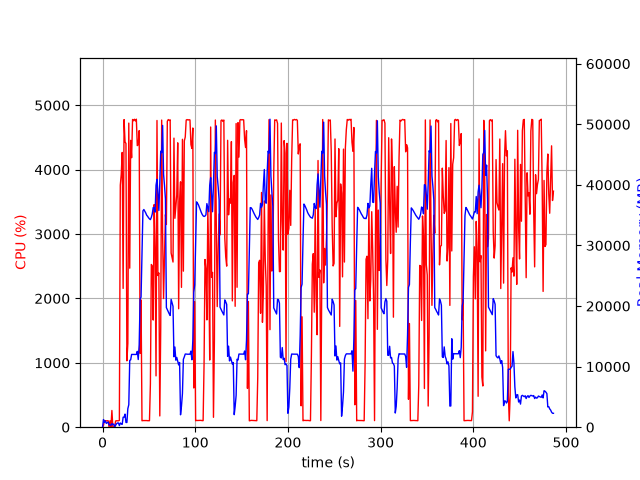

The file beside this chart, header and first rows:
elapsed_time, nproc, cpu, mem_real, mem_virtual
3.7670135498046875e-05, 1, 0.0, 7.703, 3185
1.006, 19, 28.8, 1262, 6893
2.016, 4, 103.2, 793.4, 2475
3.024, 6, 101.1, 1043, 3483
4.033, 3, 98.2, 627.7, 2002
5.041, 3, 100.1, 734, 2104
6.05, 3, 100.2, 846.9, 2216
7.058, 4, 3.0, 382.6, 1939
8.068, 3, 99.3, 371.2, 1664
9.075, 3, 2.0, 316.1, 1618
10.08, 4, 259.7, 592.8, 2282
11.09, 4, 6.0, 419.8, 2051
12.1, 5, 4.0, 514.7, 2397
13.11, 2, 2.0, 63.34, 104.4
14.12, 1, 96.3, 307.3, 1262
15.13, 1, 100.1, 567.3, 1902
16.13, 1, 100.2, 697.4, 2670
17.14, 1, 99.2, 694.7, 2670
18.15, 1, 105.2, 267.1, 6658
19.16, 1, 3760, 697.3, 6658
20.18, 1, 3927, 534.8, 6694
21.2, 1, 4268, 468.9, 6710
22.21, 1, 2156, 1648, 7266
23.23, 1, 4778, 1648, 7266
24.25, 1, 4432, 2160, 7266
25.27, 1, 4406, 784.2, 7274
26.28, 1, 1031, 776.2, 8298
27.29, 1, 1302, 3061, 9382
28.31, 1, 4723, 3705, 9382
29.33, 1, 2470, 11027, 25586
30.34, 1, 4455, 11114, 25586
31.36, 1, 4186, 12012, 25586
32.38, 1, 4779, 12012, 25586
33.4, 1, 4760, 12010, 25586
34.42, 1, 4783, 12010, 25586
35.44, 1, 4756, 12006, 25586
36.47, 1, 4784, 12006, 25586
37.49, 1, 4374, 12518, 25586
38.51, 1, 4390, 11172, 25586
39.52, 1, 4606, 13606, 30107
40.54, 1, 1146, 21186, 41623
41.55, 1, 1977, 21460, 62103
42.56, 1, 100.2, 28674, 62103
43.57, 1, 103.1, 35705, 62103
44.57, 1, 103.2, 35935, 62103
45.58, 1, 103.1, 35654, 62103
46.59, 1, 102.2, 35370, 62103
47.6, 1, 103.2, 35002, 62103
48.61, 1, 101.2, 34812, 62103
49.62, 1, 101.1, 34574, 62103
50.62, 1, 101.1, 34387, 62103
51.63, 1, 673.0, 34265, 62103
52.64, 1, 2527, 34646, 62103
53.65, 1, 2505, 35203, 62103
54.66, 1, 1664, 36255, 62103
55.68, 1, 3457, 36229, 62103
56.7, 1, 2790, 35498, 86679
57.71, 1, 797.1, 39955, 86679
58.74, 1, 4764, 40911, 86679
59.75, 1, 2356, 38562, 86679
... 420 more rows
